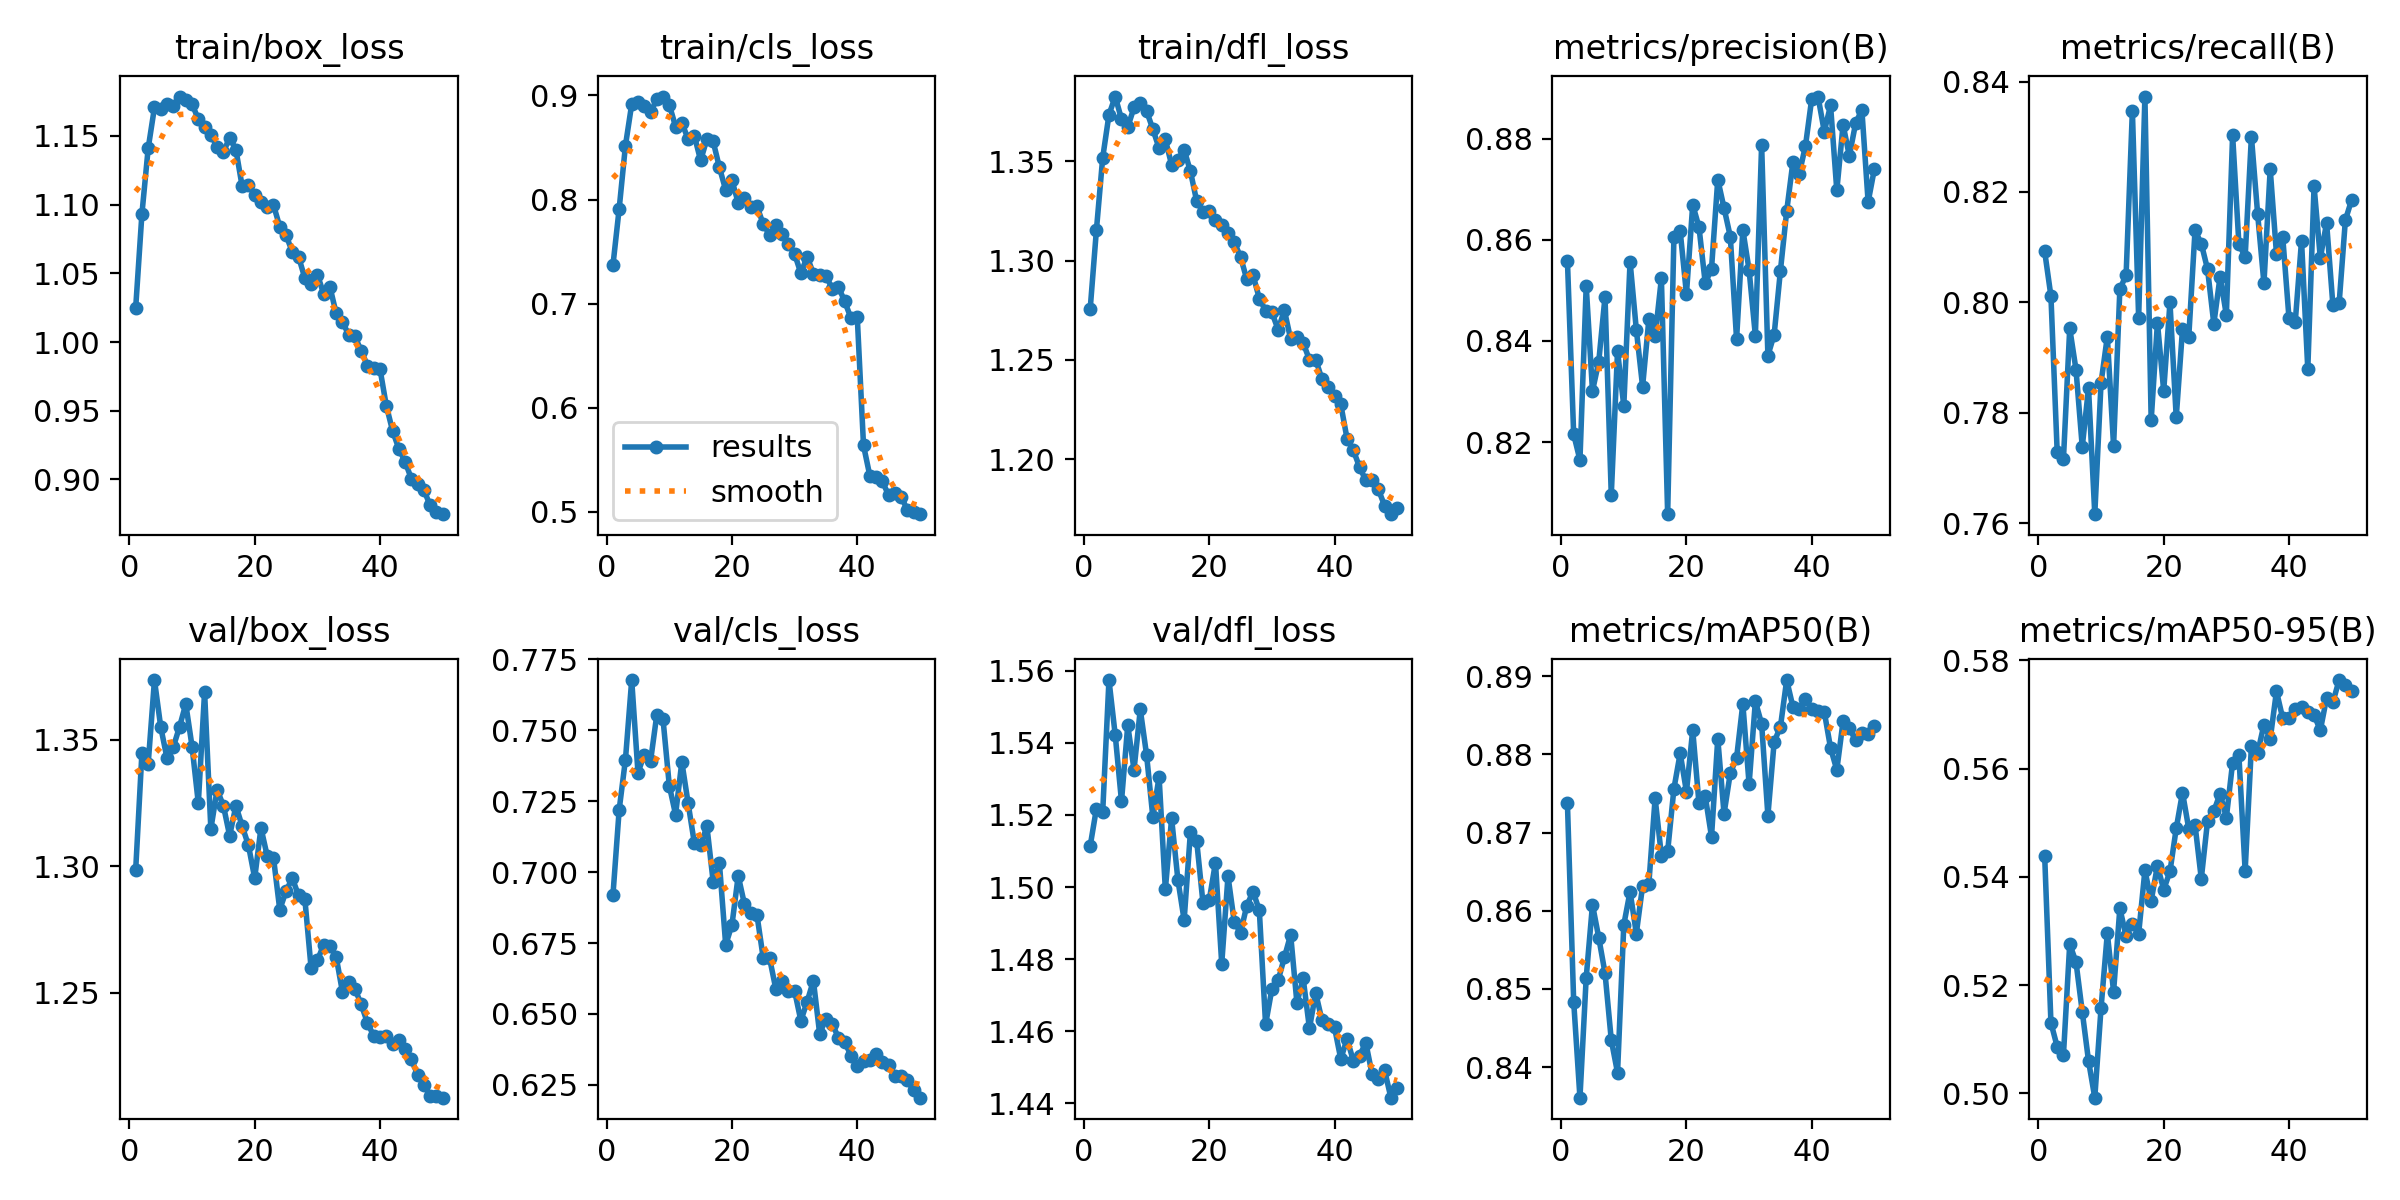

Data behind this chart, as committed beside it:
epoch, time, train/box_loss, train/cls_loss, train/dfl_loss, metrics/precision(B), metrics/recall(B), metrics/mAP50(B), metrics/mAP50-95(B), val/box_loss, val/cls_loss, val/dfl_loss, lr/pg0, lr/pg1, lr/pg2
1, 99.53, 1.025, 0.7367, 1.275, 0.8559, 0.8093, 0.8738, 0.5439, 1.298, 0.6918, 1.511, 0.0004761, 0.0004761, 0.0004761
2, 193.8, 1.093, 0.7913, 1.315, 0.8216, 0.8011, 0.8484, 0.5131, 1.345, 0.722, 1.522, 0.0009335, 0.0009335, 0.0009335
3, 285.6, 1.141, 0.8519, 1.352, 0.8165, 0.7729, 0.8361, 0.5086, 1.341, 0.7397, 1.521, 0.001372, 0.001372, 0.001372
4, 376.7, 1.171, 0.8917, 1.373, 0.8509, 0.7717, 0.8515, 0.5072, 1.374, 0.7677, 1.557, 0.001344, 0.001344, 0.001344
5, 471, 1.17, 0.8933, 1.383, 0.8301, 0.7953, 0.8608, 0.5276, 1.355, 0.735, 1.542, 0.001316, 0.001316, 0.001316
6, 565.5, 1.173, 0.8899, 1.371, 0.8359, 0.7878, 0.8566, 0.5243, 1.343, 0.7414, 1.524, 0.001288, 0.001288, 0.001288
7, 659.9, 1.172, 0.8837, 1.367, 0.8487, 0.7739, 0.852, 0.5151, 1.347, 0.739, 1.545, 0.001259, 0.001259, 0.001259
8, 753.4, 1.179, 0.8965, 1.377, 0.8096, 0.7845, 0.8435, 0.506, 1.355, 0.7554, 1.533, 0.001231, 0.001231, 0.001231
9, 846.8, 1.176, 0.899, 1.379, 0.838, 0.7617, 0.8393, 0.4992, 1.364, 0.7538, 1.549, 0.001203, 0.001203, 0.001203
10, 940.7, 1.173, 0.8911, 1.375, 0.8272, 0.7855, 0.8582, 0.5158, 1.347, 0.7305, 1.537, 0.001174, 0.001174, 0.001174
11, 1034, 1.162, 0.8701, 1.366, 0.8557, 0.7938, 0.8625, 0.5295, 1.325, 0.7203, 1.519, 0.001146, 0.001146, 0.001146
12, 1127, 1.157, 0.8734, 1.357, 0.8422, 0.774, 0.8571, 0.5188, 1.369, 0.7388, 1.531, 0.001118, 0.001118, 0.001118
13, 1223, 1.151, 0.8585, 1.361, 0.831, 0.8024, 0.8632, 0.5342, 1.315, 0.7243, 1.499, 0.001089, 0.001089, 0.001089
14, 1317, 1.142, 0.8613, 1.348, 0.8443, 0.805, 0.8635, 0.529, 1.33, 0.7102, 1.519, 0.001061, 0.001061, 0.001061
15, 1414, 1.138, 0.8377, 1.351, 0.8409, 0.8347, 0.8744, 0.5313, 1.324, 0.7094, 1.502, 0.001033, 0.001033, 0.001033
16, 1507, 1.149, 0.8581, 1.356, 0.8524, 0.7972, 0.867, 0.5295, 1.312, 0.7162, 1.491, 0.001005, 0.001005, 0.001005
17, 1602, 1.14, 0.8559, 1.345, 0.8058, 0.8373, 0.8676, 0.5412, 1.324, 0.6967, 1.515, 0.0009763, 0.0009763, 0.0009763
18, 1697, 1.113, 0.8309, 1.33, 0.8606, 0.7786, 0.8756, 0.5356, 1.316, 0.7031, 1.513, 0.000948, 0.000948, 0.000948
19, 1791, 1.115, 0.8092, 1.325, 0.8617, 0.7963, 0.8801, 0.5421, 1.308, 0.6744, 1.496, 0.0009197, 0.0009197, 0.0009197
20, 1885, 1.107, 0.8185, 1.325, 0.8493, 0.784, 0.8752, 0.5376, 1.295, 0.6814, 1.496, 0.0008914, 0.0008914, 0.0008914
21, 1979, 1.102, 0.7968, 1.32, 0.8669, 0.8, 0.8831, 0.541, 1.315, 0.6987, 1.507, 0.0008631, 0.0008631, 0.0008631
22, 2073, 1.098, 0.8018, 1.318, 0.8625, 0.7792, 0.8737, 0.549, 1.304, 0.6887, 1.479, 0.0008348, 0.0008348, 0.0008348
23, 2165, 1.1, 0.793, 1.314, 0.8514, 0.7952, 0.8746, 0.5556, 1.303, 0.6856, 1.503, 0.0008065, 0.0008065, 0.0008065
24, 2258, 1.084, 0.7936, 1.309, 0.8543, 0.7938, 0.8695, 0.5489, 1.283, 0.6848, 1.49, 0.0007782, 0.0007782, 0.0007782
25, 2353, 1.078, 0.7762, 1.302, 0.8719, 0.813, 0.882, 0.5496, 1.29, 0.6696, 1.487, 0.0007499, 0.0007499, 0.0007499
26, 2448, 1.066, 0.7664, 1.291, 0.8663, 0.8106, 0.8724, 0.5396, 1.295, 0.6697, 1.495, 0.0007216, 0.0007216, 0.0007216
27, 2541, 1.062, 0.7756, 1.293, 0.8606, 0.806, 0.8776, 0.5503, 1.288, 0.6589, 1.499, 0.0006934, 0.0006934, 0.0006934
28, 2634, 1.047, 0.7669, 1.281, 0.8404, 0.7961, 0.8795, 0.5521, 1.287, 0.6616, 1.494, 0.0006651, 0.0006651, 0.0006651
29, 2730, 1.042, 0.7573, 1.275, 0.862, 0.8047, 0.8865, 0.5554, 1.26, 0.658, 1.462, 0.0006368, 0.0006368, 0.0006368
30, 2822, 1.049, 0.7478, 1.274, 0.854, 0.7977, 0.8762, 0.551, 1.263, 0.6581, 1.472, 0.0006085, 0.0006085, 0.0006085
31, 2916, 1.035, 0.7292, 1.265, 0.841, 0.8303, 0.8868, 0.5611, 1.269, 0.6476, 1.474, 0.0005802, 0.0005802, 0.0005802
32, 3010, 1.04, 0.7452, 1.275, 0.8788, 0.8106, 0.8839, 0.5625, 1.268, 0.6543, 1.48, 0.0005519, 0.0005519, 0.0005519
33, 3104, 1.021, 0.7288, 1.26, 0.8371, 0.8082, 0.8722, 0.5411, 1.264, 0.6617, 1.487, 0.0005236, 0.0005236, 0.0005236
34, 3199, 1.015, 0.7276, 1.261, 0.8413, 0.83, 0.8816, 0.5642, 1.25, 0.643, 1.468, 0.0004953, 0.0004953, 0.0004953
35, 3292, 1.005, 0.7268, 1.259, 0.8539, 0.8159, 0.8835, 0.5629, 1.254, 0.6483, 1.475, 0.000467, 0.000467, 0.000467
36, 3387, 1.004, 0.7146, 1.25, 0.8657, 0.8035, 0.8895, 0.5681, 1.251, 0.6466, 1.461, 0.0004387, 0.0004387, 0.0004387
37, 3480, 0.9936, 0.7161, 1.25, 0.8754, 0.8241, 0.8861, 0.5655, 1.245, 0.6416, 1.471, 0.0004104, 0.0004104, 0.0004104
38, 3574, 0.9828, 0.7022, 1.24, 0.873, 0.8088, 0.8858, 0.5743, 1.238, 0.6401, 1.463, 0.0003821, 0.0003821, 0.0003821
39, 3668, 0.9809, 0.6861, 1.237, 0.8786, 0.8118, 0.8871, 0.5693, 1.233, 0.6353, 1.462, 0.0003538, 0.0003538, 0.0003538
40, 3761, 0.9804, 0.6874, 1.232, 0.8879, 0.7971, 0.8859, 0.5693, 1.232, 0.6316, 1.461, 0.0003255, 0.0003255, 0.0003255
41, 3870, 0.9538, 0.5638, 1.228, 0.8883, 0.7965, 0.8855, 0.5709, 1.233, 0.6336, 1.452, 0.0002972, 0.0002972, 0.0002972
42, 3963, 0.9355, 0.535, 1.21, 0.8814, 0.8112, 0.8854, 0.5714, 1.229, 0.6339, 1.458, 0.0002689, 0.0002689, 0.0002689
43, 4057, 0.9224, 0.5333, 1.205, 0.8866, 0.7879, 0.8808, 0.5704, 1.231, 0.6359, 1.452, 0.0002406, 0.0002406, 0.0002406
44, 4151, 0.913, 0.5294, 1.196, 0.8698, 0.821, 0.878, 0.5699, 1.228, 0.633, 1.453, 0.0002123, 0.0002123, 0.0002123
45, 4245, 0.9006, 0.5161, 1.189, 0.8828, 0.808, 0.8842, 0.5671, 1.224, 0.6321, 1.457, 0.0001841, 0.0001841, 0.0001841
46, 4339, 0.8964, 0.5182, 1.189, 0.8766, 0.8144, 0.8833, 0.5731, 1.218, 0.6282, 1.448, 0.0001558, 0.0001558, 0.0001558
47, 4432, 0.8924, 0.5147, 1.185, 0.883, 0.7996, 0.8818, 0.5722, 1.213, 0.6281, 1.447, 0.0001275, 0.0001275, 0.0001275
48, 4527, 0.8811, 0.5019, 1.177, 0.8857, 0.7998, 0.8828, 0.5764, 1.209, 0.6266, 1.449, 9.91726e-05, 9.91726e-05, 9.91726e-05
49, 4620, 0.876, 0.5002, 1.172, 0.8675, 0.8149, 0.8826, 0.5755, 1.209, 0.6231, 1.442, 7.08784e-05, 7.08784e-05, 7.08784e-05
50, 4713, 0.8747, 0.4978, 1.176, 0.874, 0.8186, 0.8837, 0.5744, 1.208, 0.6205, 1.444, 4.25842e-05, 4.25842e-05, 4.25842e-05
